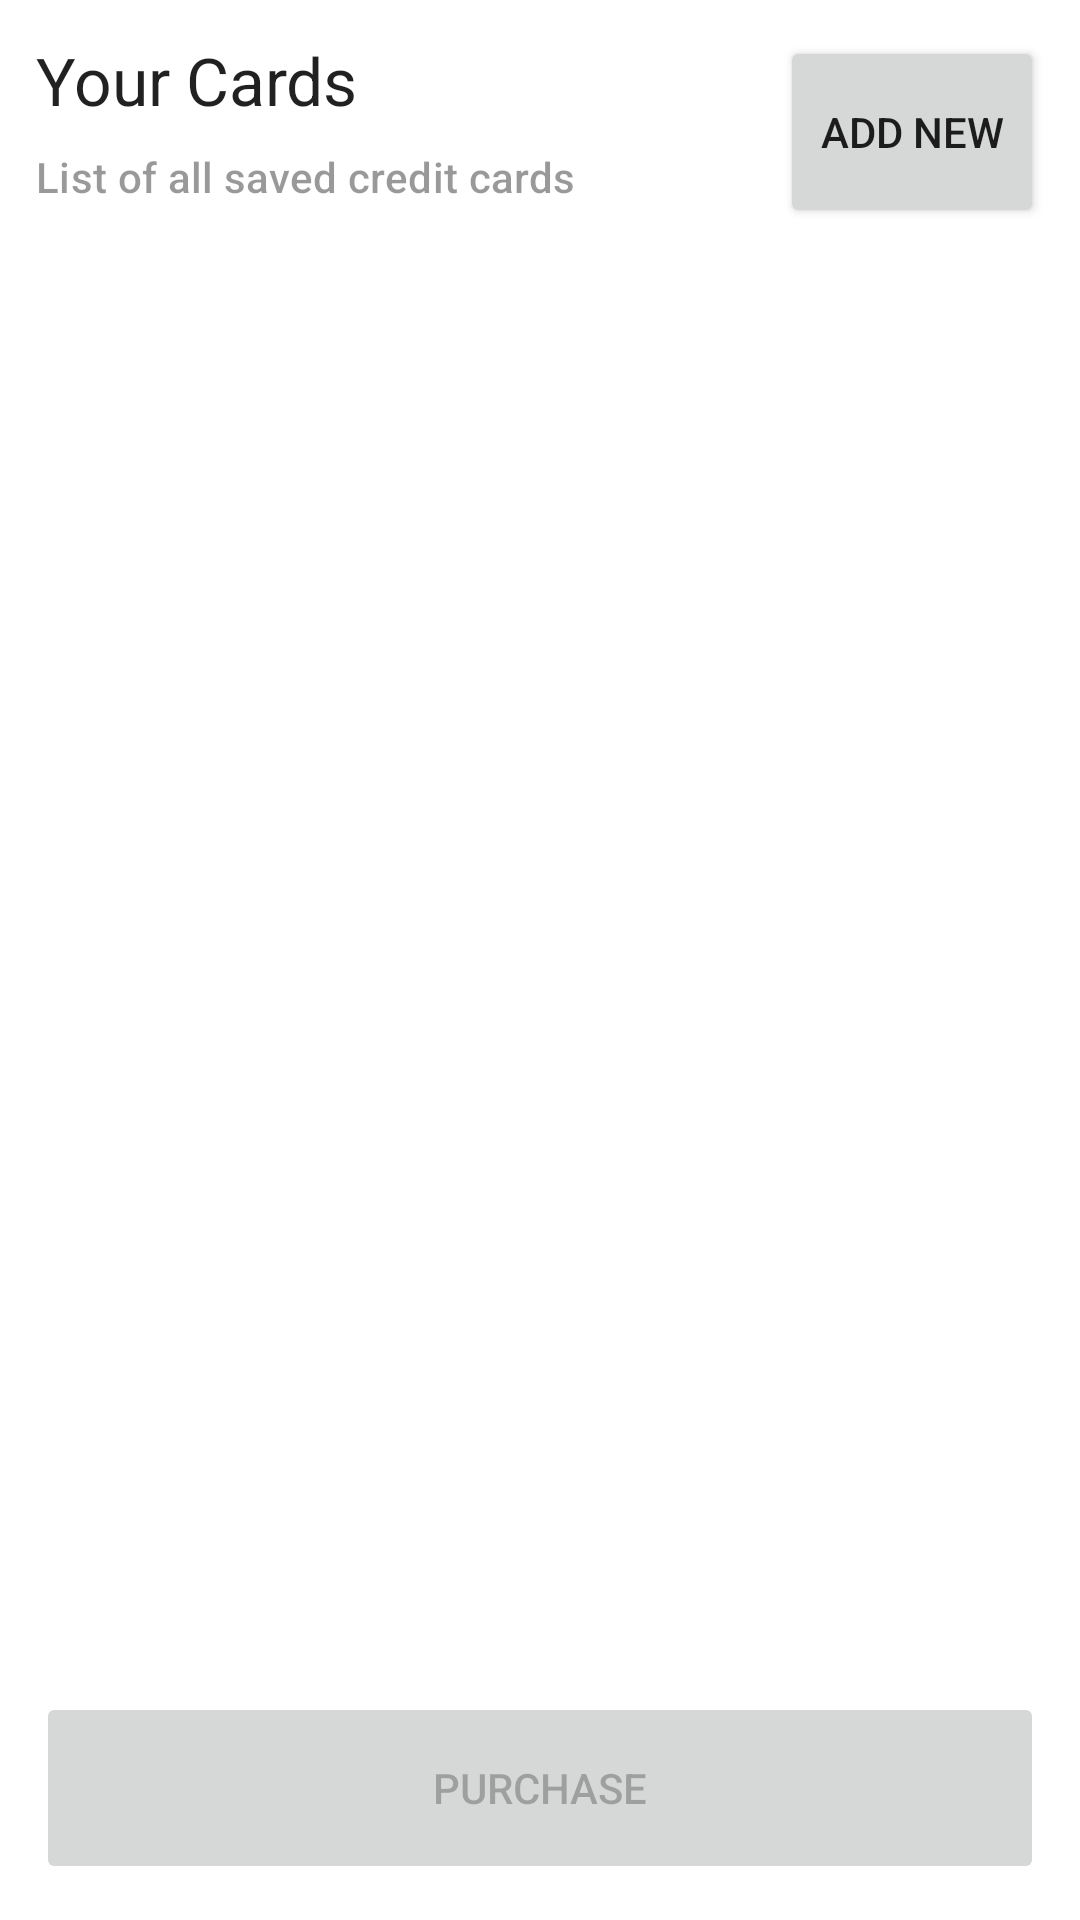

Write the Android layout XML for this screen, with the resource values it uses.
<!-- AndroidManifest.xml: application theme Theme.Payments -->
<!-- res/layout/fragment_card.xml -->
<?xml version="1.0" encoding="utf-8"?>
<androidx.constraintlayout.widget.ConstraintLayout xmlns:android="http://schemas.android.com/apk/res/android"
    xmlns:app="http://schemas.android.com/apk/res-auto"
    android:layout_width="match_parent"
    android:layout_height="match_parent"
    android:padding="12dp">

    <TextView
        android:id="@+id/card_your_cards"
        android:layout_width="wrap_content"
        android:layout_height="wrap_content"
        android:text="@string/your_cards"
        android:textAppearance="@style/TextAppearance.Material3.TitleLarge"
        app:layout_constraintStart_toStartOf="parent"
        app:layout_constraintTop_toTopOf="parent" />

    <TextView
        android:id="@+id/card_your_card_list"
        android:layout_width="wrap_content"
        android:layout_height="wrap_content"
        android:text="@string/your_card_list"
        android:textAppearance="@style/TextAppearance.Payments.Subtitle"
        app:layout_constraintBottom_toBottomOf="@id/card_add_new_card"
        app:layout_constraintStart_toStartOf="parent"
        app:layout_constraintTop_toBottomOf="@id/card_your_cards" />

    <Button
        android:id="@+id/card_add_new_card"
        android:layout_width="wrap_content"
        android:layout_height="64dp"
        android:drawableLeft="@drawable/ic_baseline_add_24"
        android:text="@string/add_new"
        app:layout_constraintEnd_toEndOf="parent"
        app:layout_constraintTop_toTopOf="parent" />

    <androidx.recyclerview.widget.RecyclerView
        android:id="@+id/card_cards_recycler"
        android:layout_width="match_parent"
        android:layout_height="0dp"
        android:layout_marginVertical="12dp"
        android:overScrollMode="never"
        app:layoutManager="androidx.recyclerview.widget.LinearLayoutManager"
        app:layout_constraintBottom_toTopOf="@id/card_purchase"
        app:layout_constraintTop_toBottomOf="@id/card_your_card_list" />

    <Button
        android:id="@+id/card_purchase"
        android:layout_width="0dp"
        android:layout_height="64dp"
        android:enabled="false"
        android:text="@string/purchase"
        app:layout_constraintBottom_toBottomOf="parent"
        app:layout_constraintEnd_toEndOf="parent"
        app:layout_constraintStart_toStartOf="parent" />

</androidx.constraintlayout.widget.ConstraintLayout>
<!-- resources referenced by this layout -->
<resources>
  <string name="add_new">Add new</string>
  <string name="purchase">Purchase</string>
  <string name="your_card_list">List of all saved credit cards</string>
  <string name="your_cards">Your Cards</string>
  <style name="TextAppearance.Payments.Subtitle" parent="TextAppearance.MaterialComponents.Subtitle2">
          <item name="android:textColor">@color/black_40</item>
          <item name="android:textSize">14sp</item>
          <item name="android:textStyle">normal</item>
      </style>
  <style name="Theme.Payments" parent="Theme.MaterialComponents.DayNight.DarkActionBar">
          <item name="colorPrimary">@color/blue_600</item>
          <item name="colorPrimaryVariant">@color/blue_600</item>
          <item name="colorOnPrimary">@color/white</item>
          <item name="colorSecondary">@color/teal_200</item>
          <item name="colorSecondaryVariant">@color/teal_200</item>
          <item name="colorOnSecondary">@color/black</item>
          <item name="android:statusBarColor">?attr/colorPrimaryVariant</item>
      </style>
  <color name="black_40">#66000000</color>
  <color name="blue_600">#3949AB</color>
  <color name="white">#FFFFFFFF</color>
  <color name="teal_200">#FF03DAC5</color>
  <color name="black">#FF000000</color>
</resources>
